Run: headless pygame with SDL's dummy video driver; simulated clock (each Clock.tick advances the game by its frame time, no real sleeping); random seed 0; keys injected as events and as key.get_pressed() state; no mouse input.
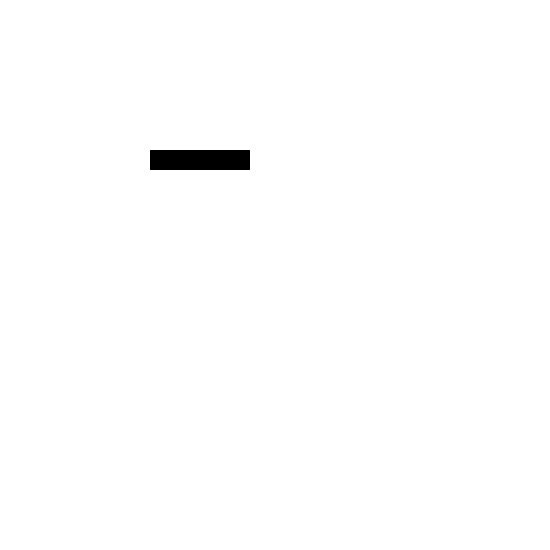
Frame 1 of 4 · flips 1–60 · no input
Frame 2 of 4 · flips 61–180 · tapped SPACE, RETURN · held RIGHT (→), D · screen unchanged from frame 1, image omitted
Frame 3 of 4 · flips 181–300 · held DOWN (↓), S · screen unchanged from frame 2, image omitted
Frame 4 of 4 · flips 301–420 · held LEFT (←), A, UP (↑), W · screen unchanged from frame 3, image omitted

The pygame program that drew these frames:

import pygame
pygame.init()

X = 550
Y = 550
white = (255,255,255)
black = (0, 0, 0)
blue = (90,90,250)

display = pygame.display.set_mode([X, Y])
pygame.display.set_caption('My Awesome Game')
running = True

while running:

    display.fill(white)
    pygame.draw.rect(display, black, [150, 150, 100, 20])
    pygame.display.flip()
